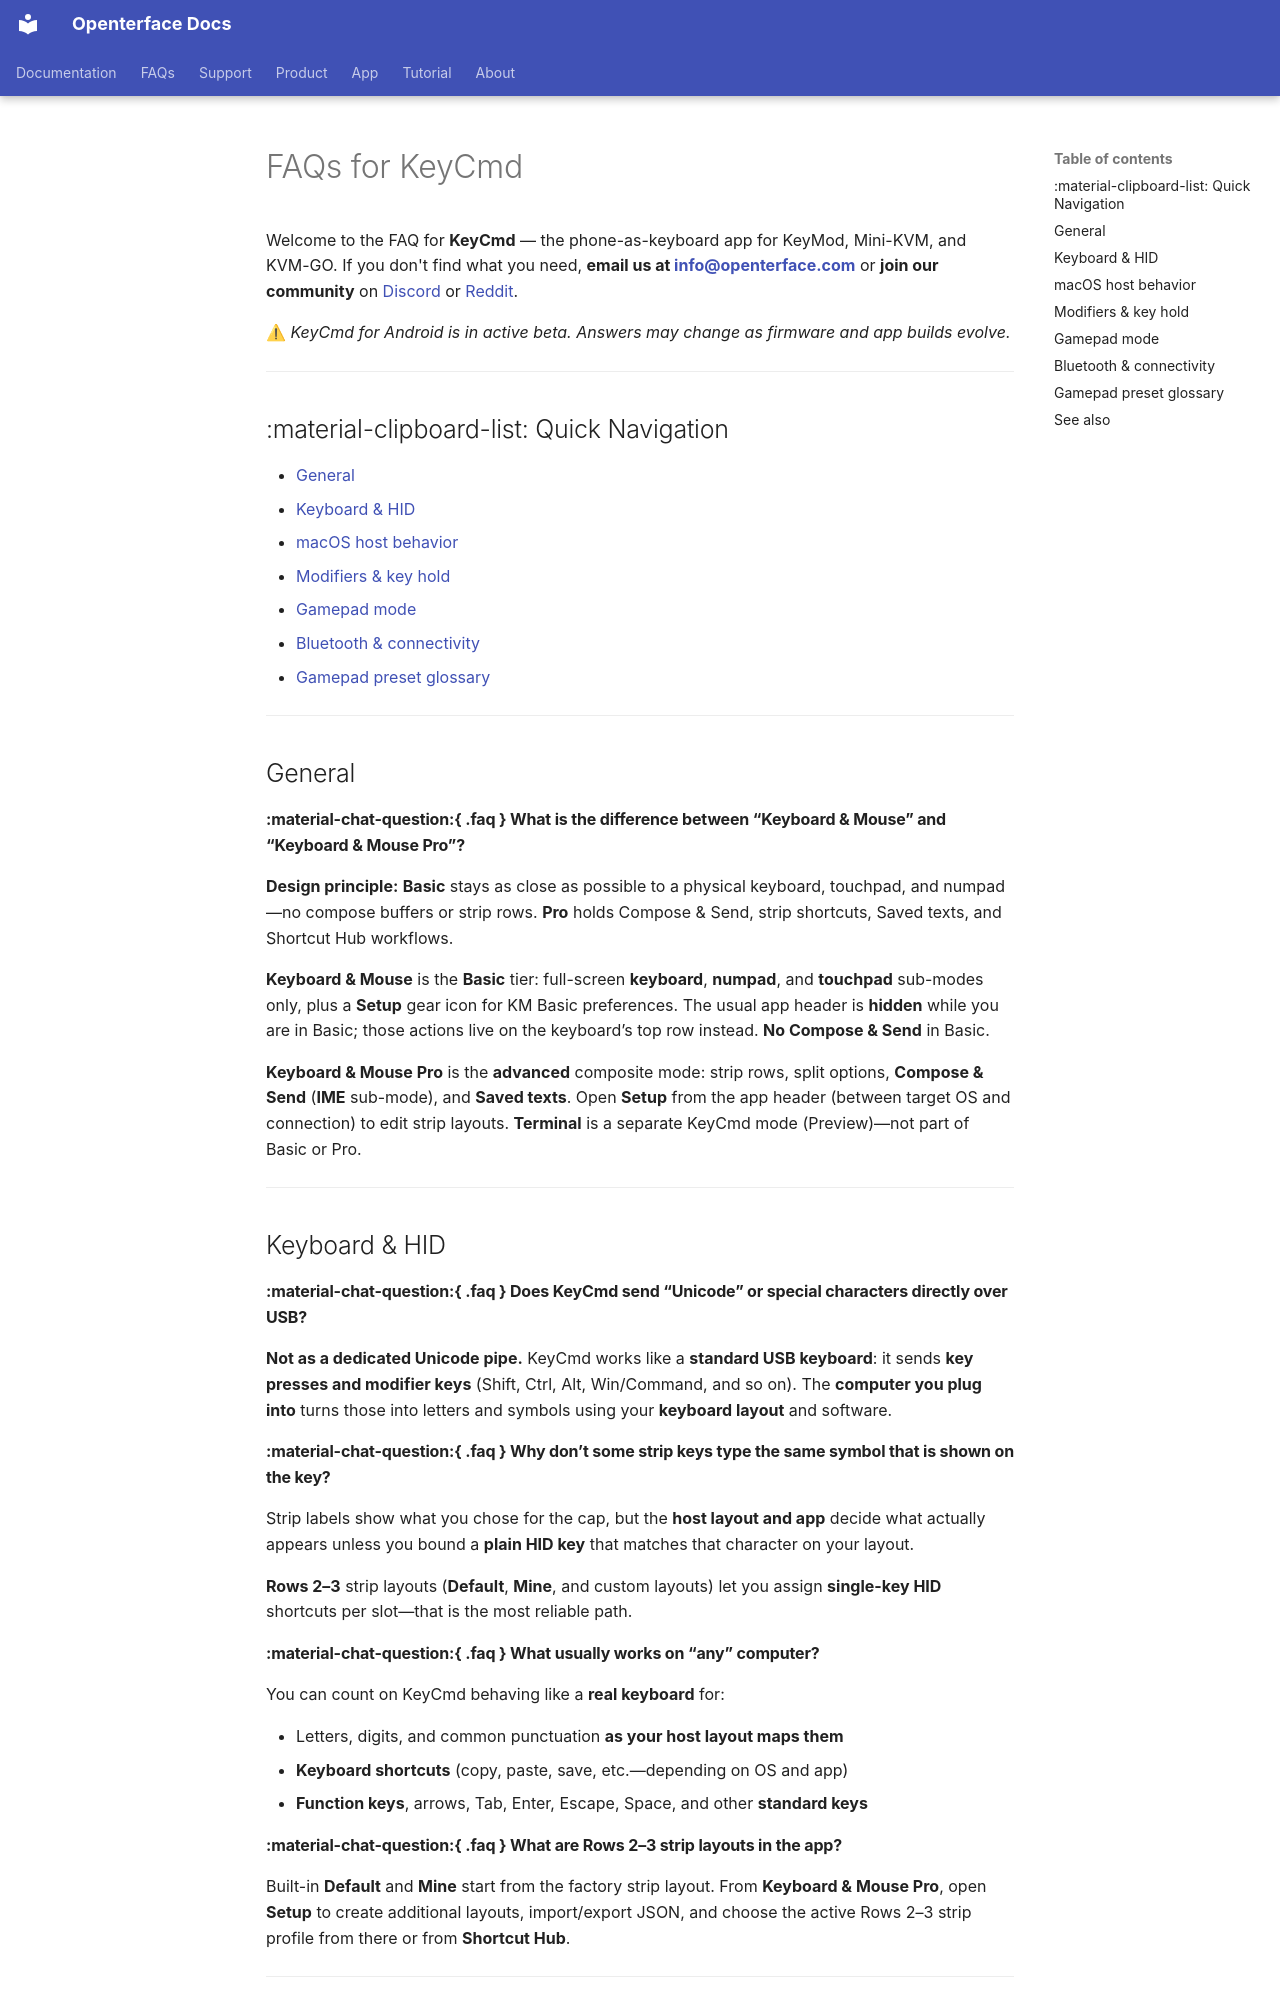

repository: TechxArtisanStudio/openterface_docs · page: app/keycmd/faq/index.html · generator: mkdocs

---
title: "FAQs for KeyCmd"
description: "KeyCmd app FAQ — Keyboard & Mouse Basic vs Pro, HID output, macOS host quirks, modifiers, gamepad mode, and Bluetooth connectivity with KeyMod hardware."
keywords: KeyCmd, Openterface, keyboard mouse app, gamepad mode, Bluetooth, HID, Android, KeyMod
---

# FAQs for KeyCmd

Welcome to the FAQ for **KeyCmd** — the phone-as-keyboard app for KeyMod, Mini-KVM, and KVM-GO. If you don't find what you need, **email us at [info@openterface.com](mailto:info@openterface.com)** or **join our community** on [Discord](/discord) or [Reddit](/reddit).

⚠ *KeyCmd for Android is in active beta. Answers may change as firmware and app builds evolve.*

---

## :material-clipboard-list: Quick Navigation

- [General](#general)
- [Keyboard & HID](#keyboard-hid)
- [macOS host behavior](#macos-host-behavior)
- [Modifiers & key hold](#modifiers-key-hold)
- [Gamepad mode](#gamepad-mode)
- [Bluetooth & connectivity](#bluetooth-connectivity)
- [Gamepad preset glossary](#gamepad-preset-glossary)

---

## General

#### :material-chat-question:{ .faq } What is the difference between “Keyboard & Mouse” and “Keyboard & Mouse Pro”? {: #km-basic-vs-pro }

**Design principle:** **Basic** stays as close as possible to a physical keyboard, touchpad, and numpad—no compose buffers or strip rows. **Pro** holds Compose & Send, strip shortcuts, Saved texts, and Shortcut Hub workflows.

**Keyboard & Mouse** is the **Basic** tier: full-screen **keyboard**, **numpad**, and **touchpad** sub-modes only, plus a **Setup** gear icon for KM Basic preferences. The usual app header is **hidden** while you are in Basic; those actions live on the keyboard’s top row instead. **No Compose & Send** in Basic.

**Keyboard & Mouse Pro** is the **advanced** composite mode: strip rows, split options, **Compose & Send** (**IME** sub-mode), and **Saved texts**. Open **Setup** from the app header (between target OS and connection) to edit strip layouts. **Terminal** is a separate KeyCmd mode (Preview)—not part of Basic or Pro.

---

## Keyboard & HID

#### :material-chat-question:{ .faq } Does KeyCmd send “Unicode” or special characters directly over USB? {: #unicode-over-usb }

**Not as a dedicated Unicode pipe.** KeyCmd works like a **standard USB keyboard**: it sends **key presses and modifier keys** (Shift, Ctrl, Alt, Win/Command, and so on). The **computer you plug into** turns those into letters and symbols using your **keyboard layout** and software.

#### :material-chat-question:{ .faq } Why don’t some strip keys type the same symbol that is shown on the key? {: #strip-labels-vs-output }

Strip labels show what you chose for the cap, but the **host layout and app** decide what actually appears unless you bound a **plain HID key** that matches that character on your layout.

**Rows 2–3** strip layouts (**Default**, **Mine**, and custom layouts) let you assign **single-key HID** shortcuts per slot—that is the most reliable path.

#### :material-chat-question:{ .faq } What usually works on “any” computer? {: #what-usually-works }

You can count on KeyCmd behaving like a **real keyboard** for:

- Letters, digits, and common punctuation **as your host layout maps them**
- **Keyboard shortcuts** (copy, paste, save, etc.—depending on OS and app)
- **Function keys**, arrows, Tab, Enter, Escape, Space, and other **standard keys**

#### :material-chat-question:{ .faq } What are Rows 2–3 strip layouts in the app? {: #rows-2-3-strips }

Built-in **Default** and **Mine** start from the factory strip layout. From **Keyboard & Mouse Pro**, open **Setup** to create additional layouts, import/export JSON, and choose the active Rows 2–3 strip profile from there or from **Shortcut Hub**.

---

## macOS host behavior
